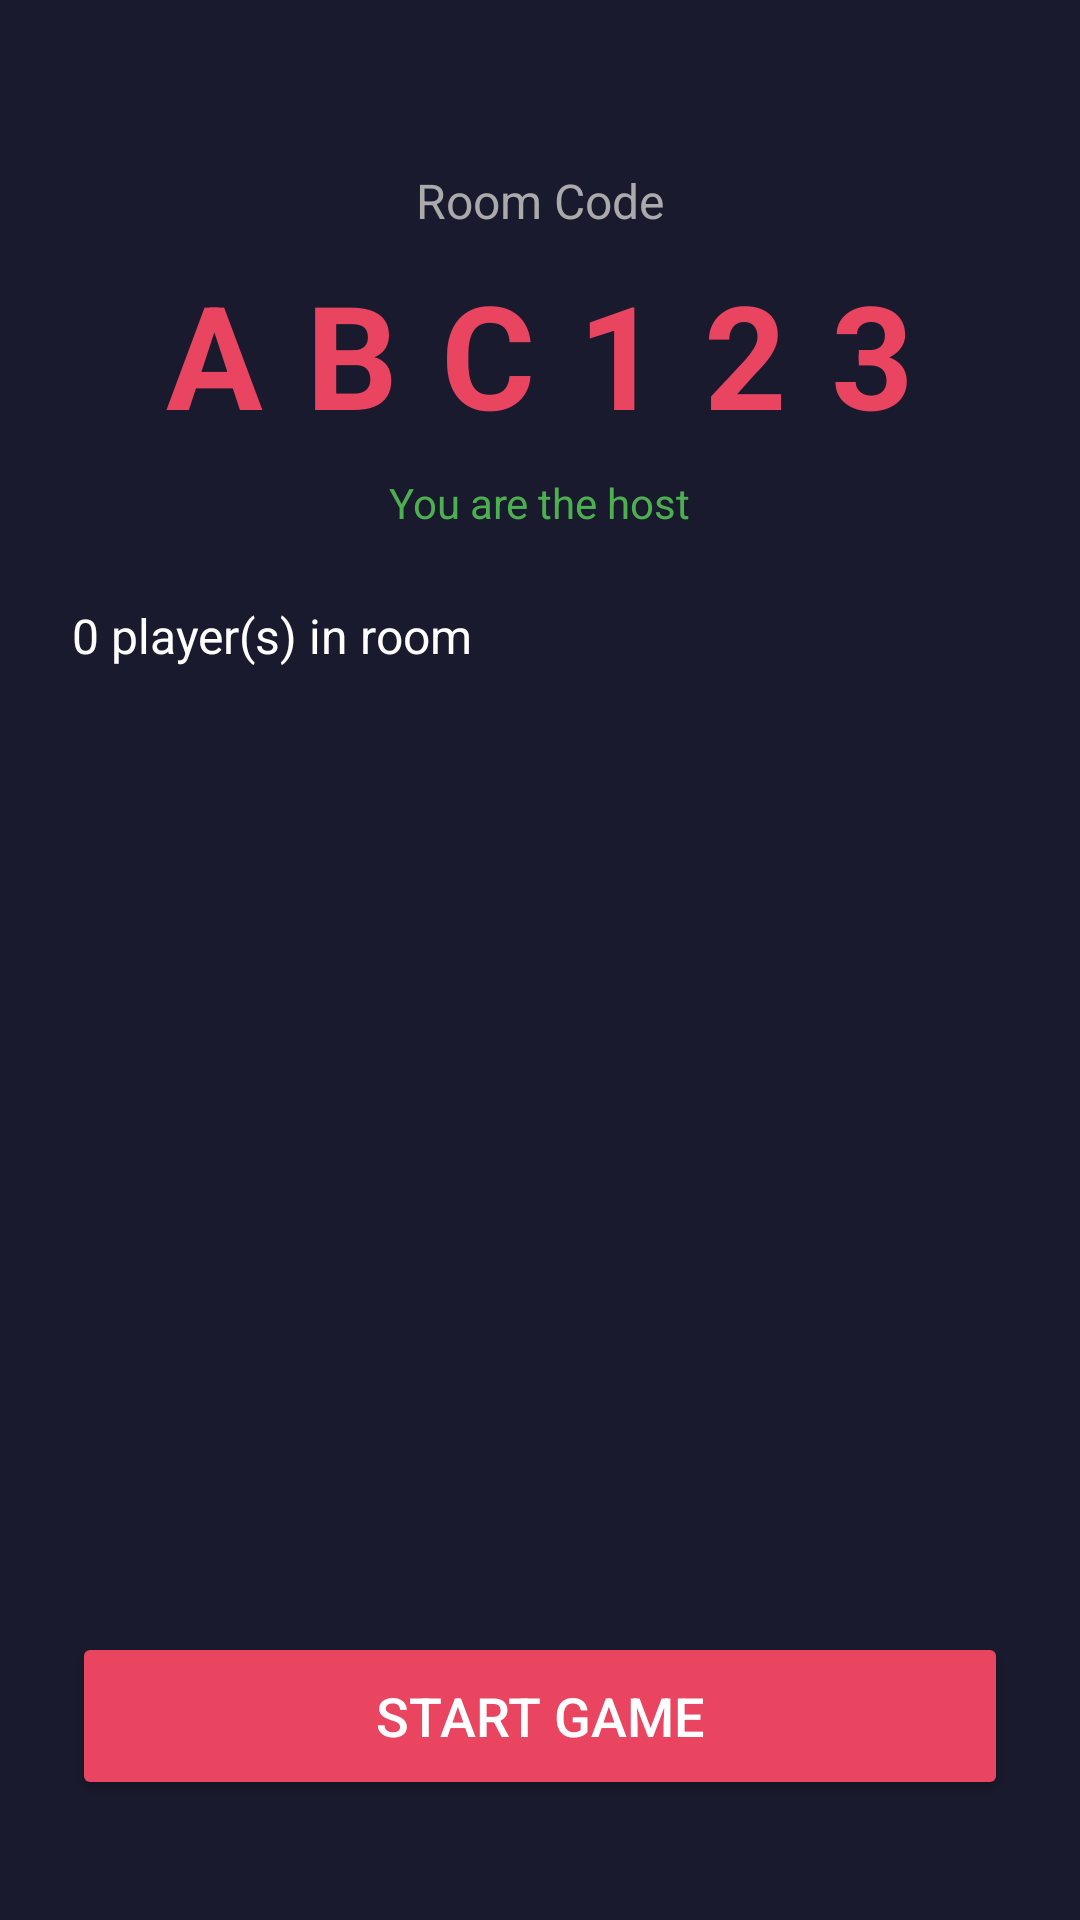

Android layout source for this screen:
<!-- AndroidManifest.xml: application theme Theme.QuizGame -->
<!-- res/layout/activity_waiting_room.xml -->
<?xml version="1.0" encoding="utf-8"?>
<androidx.constraintlayout.widget.ConstraintLayout
    xmlns:android="http://schemas.android.com/apk/res/android"
    xmlns:app="http://schemas.android.com/apk/res-auto"
    android:layout_width="match_parent"
    android:layout_height="match_parent"
    android:background="#1A1A2E"
    android:padding="24dp">

    <TextView
        android:id="@+id/tvRoomLabel"
        android:layout_width="wrap_content"
        android:layout_height="wrap_content"
        android:layout_marginTop="32dp"
        android:text="Room Code"
        android:textSize="16sp"
        android:textColor="#AAAAAA"
        app:layout_constraintTop_toTopOf="parent"
        app:layout_constraintStart_toStartOf="parent"
        app:layout_constraintEnd_toEndOf="parent" />

    <TextView
        android:id="@+id/tvRoomCode"
        android:layout_width="wrap_content"
        android:layout_height="wrap_content"
        android:layout_marginTop="8dp"
        android:text="ABC123"
        android:textSize="48sp"
        android:textStyle="bold"
        android:textColor="#E94560"
        android:letterSpacing="0.3"
        app:layout_constraintTop_toBottomOf="@id/tvRoomLabel"
        app:layout_constraintStart_toStartOf="parent"
        app:layout_constraintEnd_toEndOf="parent" />

    <TextView
        android:id="@+id/tvHostLabel"
        android:layout_width="wrap_content"
        android:layout_height="wrap_content"
        android:layout_marginTop="8dp"
        android:text="You are the host"
        android:textSize="14sp"
        android:textColor="#4CAF50"
        app:layout_constraintTop_toBottomOf="@id/tvRoomCode"
        app:layout_constraintStart_toStartOf="parent"
        app:layout_constraintEnd_toEndOf="parent" />

    <TextView
        android:id="@+id/tvPlayerCount"
        android:layout_width="wrap_content"
        android:layout_height="wrap_content"
        android:layout_marginTop="24dp"
        android:text="0 player(s) in room"
        android:textSize="16sp"
        android:textColor="#FFFFFF"
        app:layout_constraintTop_toBottomOf="@id/tvHostLabel"
        app:layout_constraintStart_toStartOf="parent" />

    <androidx.recyclerview.widget.RecyclerView
        android:id="@+id/rvPlayers"
        android:layout_width="0dp"
        android:layout_height="0dp"
        android:layout_marginTop="16dp"
        android:layout_marginBottom="16dp"
        app:layout_constraintTop_toBottomOf="@id/tvPlayerCount"
        app:layout_constraintBottom_toTopOf="@id/btnStartGame"
        app:layout_constraintStart_toStartOf="parent"
        app:layout_constraintEnd_toEndOf="parent" />

    <Button
        android:id="@+id/btnStartGame"
        android:layout_width="0dp"
        android:layout_height="56dp"
        android:layout_marginBottom="16dp"
        android:text="Start Game"
        android:textSize="18sp"
        android:backgroundTint="#E94560"
        android:textColor="#FFFFFF"
        app:cornerRadius="12dp"
        app:layout_constraintBottom_toBottomOf="parent"
        app:layout_constraintStart_toStartOf="parent"
        app:layout_constraintEnd_toEndOf="parent" />

</androidx.constraintlayout.widget.ConstraintLayout>
<!-- resources referenced by this layout -->
<resources>
  <style name="Theme.QuizGame" parent="Theme.MaterialComponents.DayNight.NoActionBar">
          <item name="colorPrimary">@color/accent_red</item>
          <item name="colorPrimaryVariant">@color/purple_700</item>
          <item name="colorOnPrimary">@color/white</item>
          <item name="colorSecondary">@color/teal_200</item>
          <item name="colorSecondaryVariant">@color/teal_700</item>
          <item name="colorOnSecondary">@color/black</item>
          <item name="android:statusBarColor">@color/dark_bg</item>
          <item name="android:navigationBarColor">@color/dark_bg</item>
      </style>
  <color name="accent_red">#FFE94560</color>
  <color name="purple_700">#FF3700B3</color>
  <color name="white">#FFFFFFFF</color>
  <color name="teal_200">#FF03DAC5</color>
  <color name="teal_700">#FF018786</color>
  <color name="black">#FF000000</color>
  <color name="dark_bg">#FF1A1A2E</color>
</resources>
